The GitHub repository wrooble/Brain_Tumor_MRI contains a labelled image folder "resized_256" with 4 categories: glioma, meningioma, no tumor, pituitary tumor. Examples follow, each with its label.

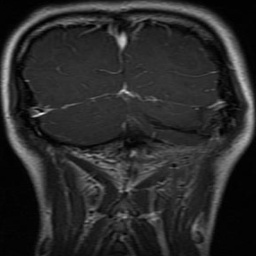
Label: glioma

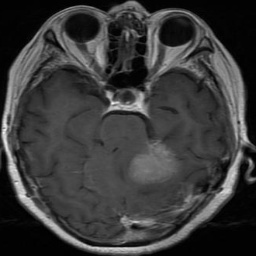
Label: meningioma

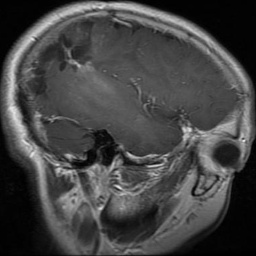
Label: glioma

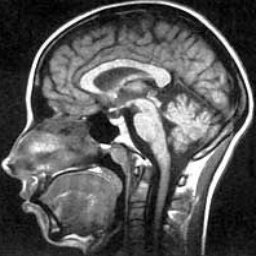
Label: no tumor

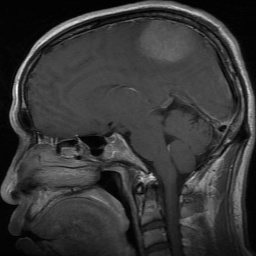
Label: meningioma

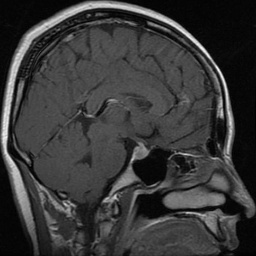
Label: pituitary tumor
